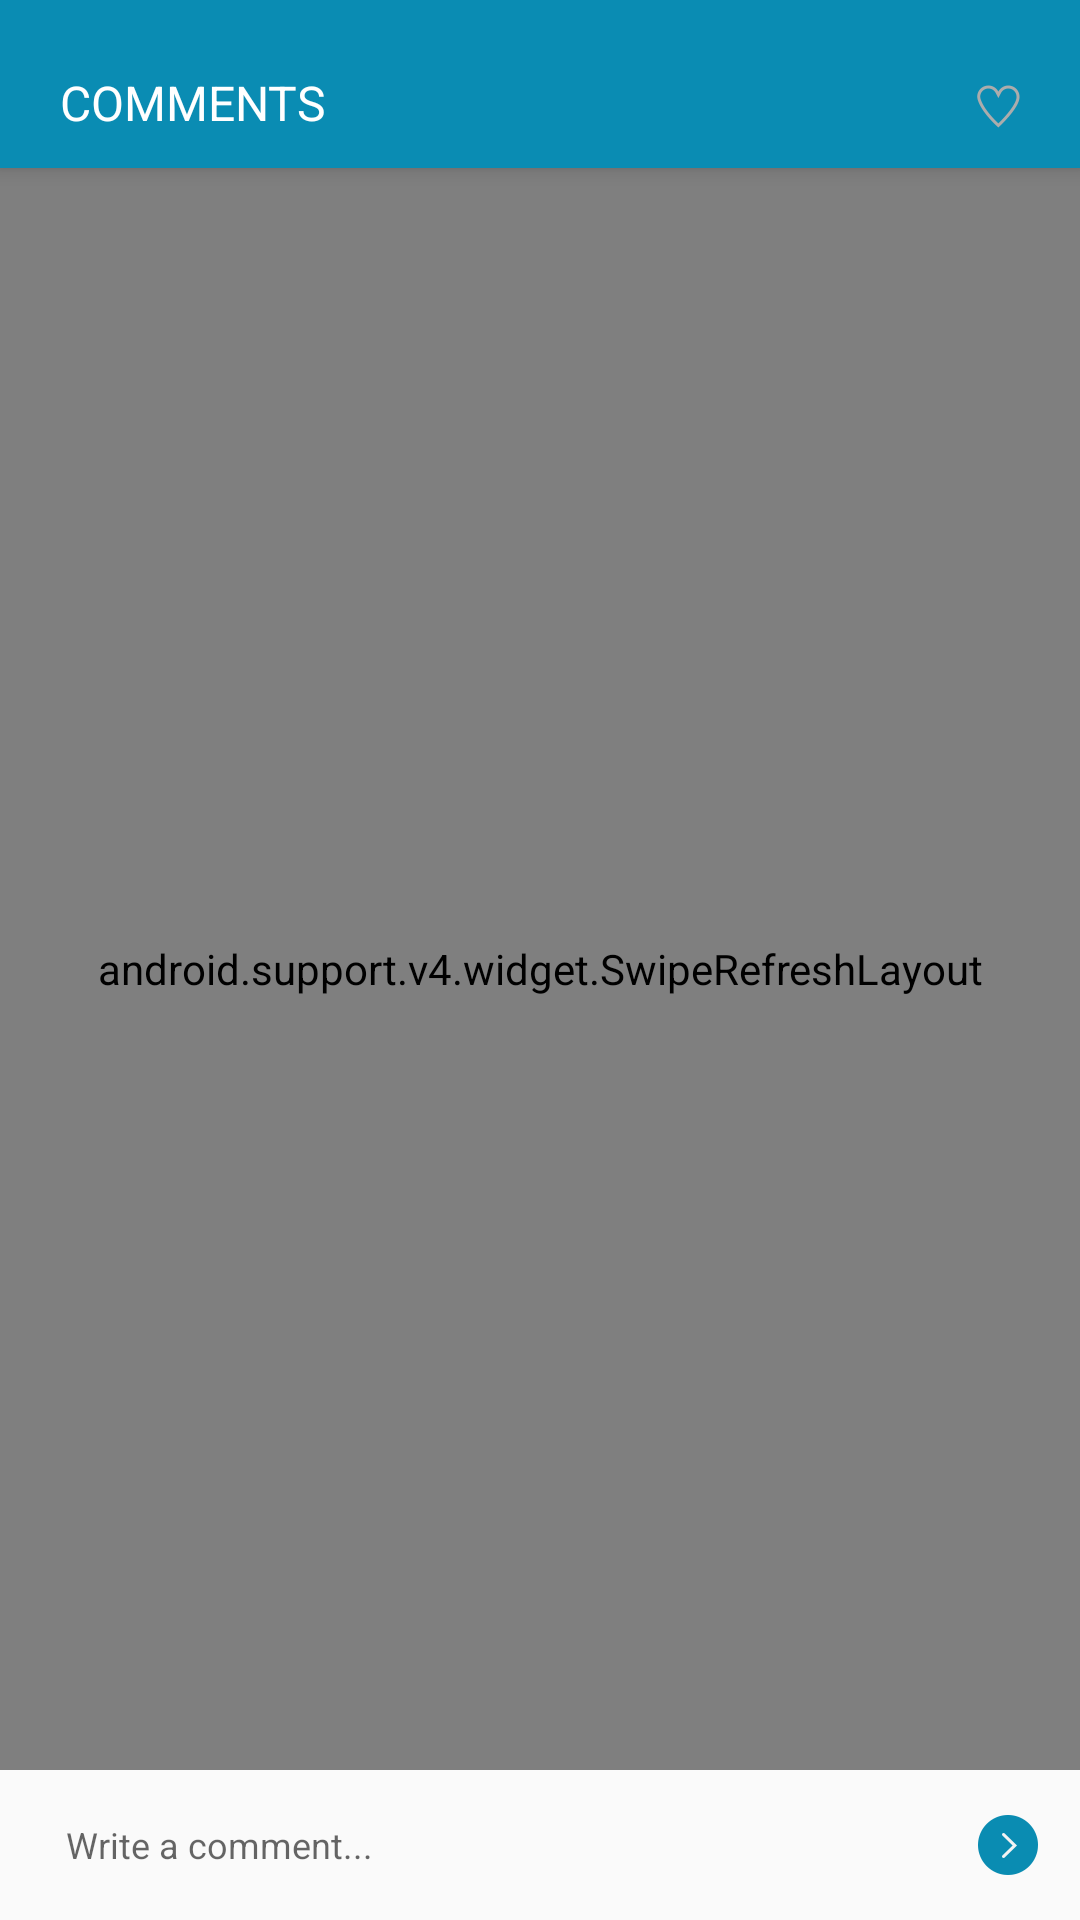

Produce the Android XML layout that renders to this screen, including the resource entries it uses.
<!-- AndroidManifest.xml: application theme AppTheme -->
<!-- res/layout/activity_comment.xml -->
<?xml version="1.0" encoding="utf-8"?>
<RelativeLayout xmlns:android="http://schemas.android.com/apk/res/android"
    xmlns:app="http://schemas.android.com/apk/res-auto"
    xmlns:tools="http://schemas.android.com/tools"
    android:layout_width="match_parent"
    android:layout_height="match_parent"
    tools:context="pl.example.instalike.app.comment.CommentsActivity">

    <android.support.design.widget.CoordinatorLayout
        android:id="@+id/activity_comment_coordinator_layout"
        android:layout_width="match_parent"
        android:layout_height="match_parent"
        android:layout_above="@+id/activity_comment_input_layout"
        android:background="@color/headerGray"
        android:clickable="true"
        android:fitsSystemWindows="true">

        <android.support.design.widget.AppBarLayout
            android:layout_width="match_parent"
            android:layout_height="wrap_content"
            android:fitsSystemWindows="true">

            <android.support.design.widget.CollapsingToolbarLayout
                android:id="@+id/activity_comment_collapsing_toolbar"
                android:layout_width="match_parent"
                android:layout_height="match_parent"
                android:background="@android:color/transparent"
                android:fitsSystemWindows="true"
                app:contentScrim="?attr/colorPrimary"
                app:expandedTitleMarginStart="@dimen/activity_comment_toolbar_side_margin"
                app:layout_scrollFlags="scroll|exitUntilCollapsed">

                <ImageView
                    android:id="@+id/activity_comment_image"
                    android:layout_width="match_parent"
                    android:layout_height="wrap_content"
                    android:adjustViewBounds="true"
                    android:scaleType="centerCrop"
                    app:layout_collapseMode="parallax"
                    tools:ignore="ContentDescription" />

                <android.support.v7.widget.Toolbar
                    android:id="@+id/activity_comment_toolbar"
                    android:layout_width="match_parent"
                    android:layout_height="wrap_content"
                    app:layout_collapseMode="pin" />

                <RelativeLayout
                    android:id="@+id/activity_comment_text_layout"
                    android:layout_width="match_parent"
                    android:layout_height="wrap_content"
                    android:layout_gravity="start"
                    android:paddingEnd="@dimen/activity_comment_toolbar_side_margin"
                    android:paddingLeft="@dimen/activity_comment_toolbar_side_margin"
                    android:paddingRight="@dimen/activity_comment_toolbar_side_margin"
                    android:paddingStart="@dimen/activity_comment_toolbar_side_margin"
                    android:visibility="visible"
                    app:layout_collapseMode="parallax">

                    <TextView
                        android:id="@+id/activity_comment_text"
                        android:layout_width="wrap_content"
                        android:layout_height="wrap_content"
                        android:layout_centerHorizontal="true"
                        android:layout_centerVertical="true"
                        android:layout_marginBottom="@dimen/activity_comment_toolbar_side_margin"
                        android:textColor="@android:color/white"
                        android:textSize="@dimen/activity_comment_text_text_size" />

                </RelativeLayout>

                <RelativeLayout
                    android:id="@+id/activity_comment_title_layout"
                    android:layout_width="wrap_content"
                    android:layout_height="wrap_content"
                    android:layout_gravity="bottom|start"
                    android:gravity="start|bottom"
                    android:paddingEnd="@dimen/activity_comment_toolbar_side_margin"
                    android:paddingLeft="@dimen/activity_comment_toolbar_side_margin"
                    android:paddingRight="@dimen/activity_comment_toolbar_side_margin"
                    android:paddingStart="@dimen/activity_comment_toolbar_side_margin"
                    app:layout_collapseMode="pin">

                    <TextView
                        android:id="@+id/activity_comment_toolbar_title"
                        android:layout_width="wrap_content"
                        android:layout_height="wrap_content"
                        android:layout_marginBottom="@dimen/activity_comment_toolbar_title_bottom_margin"
                        android:text="@string/comments_caption_label"
                        android:textColor="@android:color/white"
                        android:textSize="@dimen/activity_comment_toolbar_title_text_size" />

                </RelativeLayout>

                <RelativeLayout
                    android:id="@+id/activity_comment_likes_counter_layout"
                    android:layout_width="wrap_content"
                    android:layout_height="wrap_content"
                    android:layout_gravity="bottom|end"
                    android:gravity="center"
                    android:paddingEnd="@dimen/activity_comment_toolbar_side_margin"
                    android:paddingLeft="@dimen/activity_comment_toolbar_side_margin"
                    android:paddingRight="@dimen/activity_comment_toolbar_side_margin"
                    android:paddingStart="@dimen/activity_comment_toolbar_side_margin"
                    app:layout_collapseMode="parallax">

                    <TextView
                        android:id="@+id/activity_comment_likes_counter"
                        android:layout_width="wrap_content"
                        android:layout_height="wrap_content"
                        android:layout_marginBottom="@dimen/activity_comment_toolbar_title_bottom_margin"
                        android:drawableEnd="@mipmap/heart"
                        android:drawablePadding="@dimen/post_vh_bottom_counter_icon_padding"
                        android:drawableRight="@mipmap/heart"
                        android:textColor="@android:color/white"
                        android:textSize="@dimen/activity_comment_likes_counter_text_size" />

                </RelativeLayout>
            </android.support.design.widget.CollapsingToolbarLayout>
        </android.support.design.widget.AppBarLayout>

        <android.support.v4.widget.SwipeRefreshLayout
            android:layout_width="match_parent"
            android:layout_height="match_parent"
            app:layout_behavior="@string/appbar_scrolling_view_behavior">

            <FrameLayout
                android:layout_width="match_parent"
                android:layout_height="match_parent">

                <RelativeLayout
                    android:id="@+id/activity_comment_progress_bar_layout"
                    android:layout_width="match_parent"
                    android:layout_height="match_parent"
                    android:background="@color/darkFont"
                    android:visibility="gone">

                    <ProgressBar
                        android:id="@+id/activity_comment_progress_bar"
                        android:layout_width="wrap_content"
                        android:layout_height="wrap_content"
                        android:layout_centerHorizontal="true"
                        android:layout_marginTop="@dimen/activity_comment_progress_bar_top_margin"
                        android:indeterminate="true" />

                </RelativeLayout>

                <RelativeLayout
                    android:id="@+id/activity_comment_empty_list_layout"
                    android:layout_width="match_parent"
                    android:layout_height="match_parent"
                    android:gravity="start">

                    <TextView
                        android:id="@+id/activity_comment_empty_list_label"
                        android:layout_width="wrap_content"
                        android:layout_height="wrap_content"
                        android:layout_centerHorizontal="true"
                        android:layout_marginTop="@dimen/activity_comment_empty_list_label_top_margin"
                        android:text="@string/no_comments_yet" />

                </RelativeLayout>

                <android.support.v7.widget.RecyclerView
                    android:id="@+id/activity_comment_list_recycler"
                    android:layout_width="match_parent"
                    android:layout_height="match_parent" />

            </FrameLayout>
        </android.support.v4.widget.SwipeRefreshLayout>
    </android.support.design.widget.CoordinatorLayout>

    <RelativeLayout
        android:id="@+id/activity_comment_input_layout"
        android:layout_width="match_parent"
        android:layout_height="@dimen/activity_comment_input_layout_height"
        android:layout_alignParentBottom="true"
        android:gravity="center">

        <EditText
            android:id="@+id/activity_comment_input_text"
            android:layout_width="match_parent"
            android:layout_height="wrap_content"
            android:layout_centerHorizontal="true"
            android:layout_centerVertical="true"
            android:layout_marginLeft="@dimen/activity_comment_input_text_start_margin"
            android:layout_marginStart="@dimen/activity_comment_input_text_start_margin"
            android:layout_toLeftOf="@+id/activity_comment_input_button"
            android:layout_toStartOf="@+id/activity_comment_input_button"
            android:background="@null"
            android:gravity="start|center_vertical"
            android:hint="@string/write_a_comment"
            android:textSize="@dimen/activity_comment_input_text_size" />

        <ImageView
            android:id="@+id/activity_comment_input_button"
            android:layout_width="wrap_content"
            android:layout_height="wrap_content"
            android:layout_alignParentEnd="true"
            android:layout_alignParentRight="true"
            android:layout_centerHorizontal="true"
            android:layout_centerVertical="true"
            android:layout_marginEnd="@dimen/activity_comment_input_button_end_margin"
            android:layout_marginRight="@dimen/activity_comment_input_button_end_margin"
            android:src="@mipmap/send" />
    </RelativeLayout>

</RelativeLayout>
<!-- resources referenced by this layout -->
<resources>
  <color name="darkFont">#3E3E3E</color>
  <color name="headerGray">#f3f3f3</color>
  <dimen name="activity_comment_empty_list_label_top_margin">40dp</dimen>
  <dimen name="activity_comment_input_button_end_margin">14dp</dimen>
  <dimen name="activity_comment_input_layout_height">50dp</dimen>
  <dimen name="activity_comment_input_text_size">12sp</dimen>
  <dimen name="activity_comment_input_text_start_margin">22dp</dimen>
  <dimen name="activity_comment_likes_counter_text_size">14sp</dimen>
  <dimen name="activity_comment_progress_bar_top_margin">20dp</dimen>
  <dimen name="activity_comment_text_text_size">14sp</dimen>
  <dimen name="activity_comment_toolbar_side_margin">20dp</dimen>
  <dimen name="activity_comment_toolbar_title_bottom_margin">11dp</dimen>
  <dimen name="activity_comment_toolbar_title_text_size">16sp</dimen>
  <dimen name="post_vh_bottom_counter_icon_padding">3dp</dimen>
  <!-- mipmap heart: png bitmap (drawable, 396 bytes) -->
  <!-- mipmap send: png bitmap (mipmap-hdpi, 646 bytes) -->
  <string name="comments_caption_label">COMMENTS</string>
  <string name="no_comments_yet">No comments yet</string>
  <string name="write_a_comment">Write a comment...</string>
  <style name="AppTheme" parent="Theme.AppCompat.Light.DarkActionBar">
          <item name="colorPrimary">@color/colorPrimary</item>
          <item name="colorPrimaryDark">@color/colorPrimaryDark</item>
          <item name="colorAccent">@color/colorAccent</item>
          <item name="@android:windowBackground">@drawable/background</item>
      </style>
  <color name="colorPrimary">#0A8CB3</color>
  <color name="colorPrimaryDark">#005f83</color>
  <color name="colorAccent">#0A8CB3</color>
</resources>
